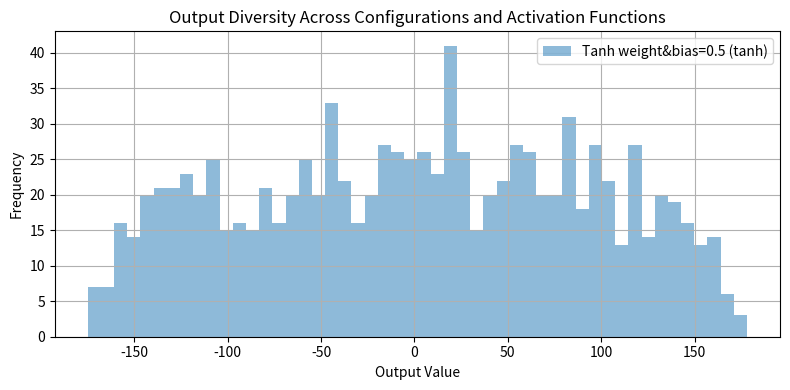

The script that saved this image:
import numpy as np
import matplotlib.pyplot as plt

# Define configurations as dictionaries
configurations = [
    {"bias_init_stdev": 0.5, "weight_init_stdev": 0.5, "activation": "tanh", "label": "Tanh weight&bias=0.5"},
]

# Activation functions
def sigmoid(x):
    return 1 / (1 + np.exp(-x)) * 180

def tanh(x):
    return (np.tanh(x) * 180)

def relu(x):
    return np.maximum(180, x)

# Simulate network outputs
def simulate_outputs(config, num_samples=1000):
    biases = np.random.normal(0, config["bias_init_stdev"], num_samples)
    weights = np.random.normal(0, config["weight_init_stdev"], num_samples)
    # Simulate output as a simple linear combination
    raw_outputs = biases + weights

    # Apply activation function
    if config["activation"] == "sigmoid":
        outputs = sigmoid(raw_outputs)
    elif config["activation"] == "tanh":
        outputs = tanh(raw_outputs)
    elif config["activation"] == "relu":
        outputs = relu(raw_outputs)
    else:
        outputs = raw_outputs  # No activation

    return outputs

# Plot the outputs
plt.figure(figsize=(8, 4))
for config in configurations:
    outputs = simulate_outputs(config)
    plt.hist(outputs, bins=50, alpha=0.5, label=f"{config['label']} ({config['activation']})")

plt.title("Output Diversity Across Configurations and Activation Functions")
plt.xlabel("Output Value")
plt.ylabel("Frequency")
plt.legend()
plt.tight_layout()
plt.grid(True)
plt.show()